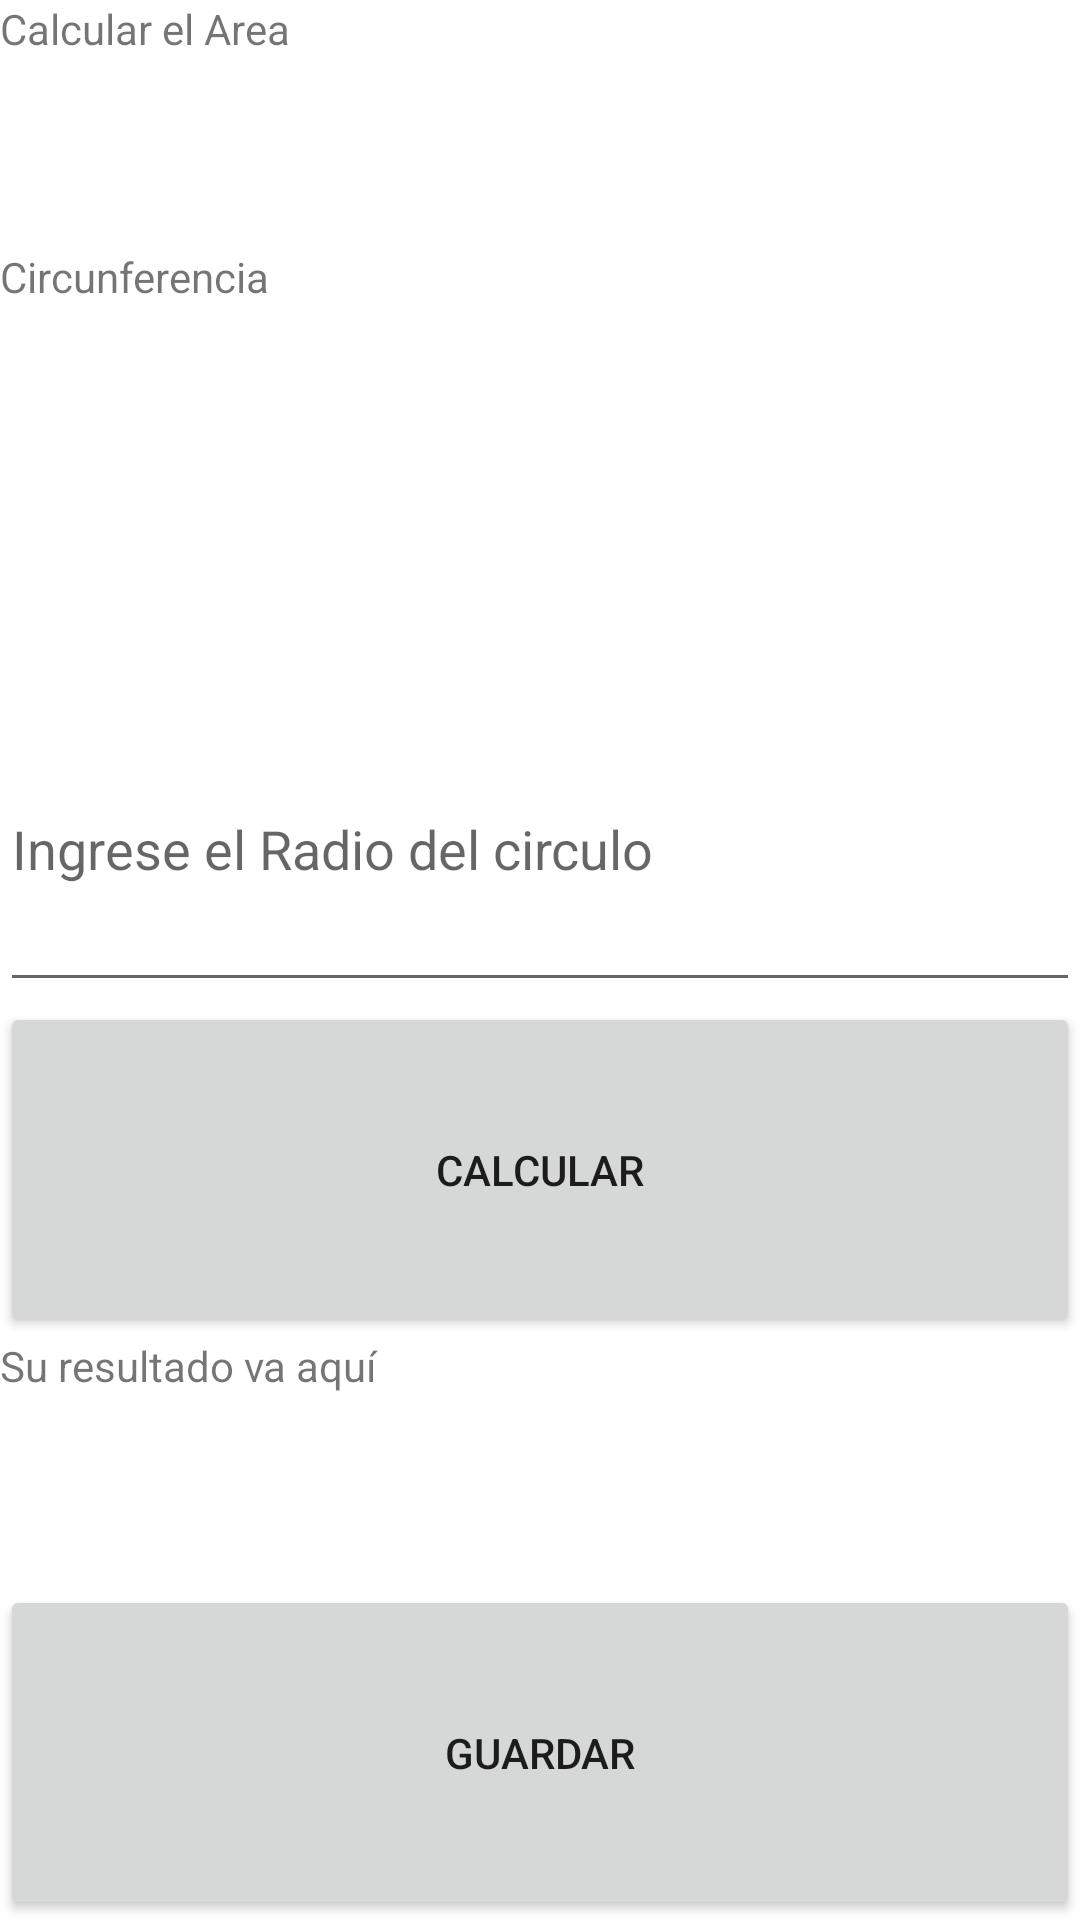

Reconstruct the res/layout file that produces this screen, plus the resources it refers to.
<!-- AndroidManifest.xml: application theme Theme.PruebaNumero2 -->
<!-- res/layout/activity_figura_circulo.xml -->
<?xml version="1.0" encoding="utf-8"?>
<LinearLayout xmlns:android="http://schemas.android.com/apk/res/android"
    xmlns:app="http://schemas.android.com/apk/res-auto"
    xmlns:tools="http://schemas.android.com/tools"
    android:layout_width="match_parent"
    android:layout_height="match_parent"
    tools:context=".FiguraCirculo"
    android:orientation="vertical">

    <TextView
        android:id="@+id/txtTituloCirculo"
        android:layout_width="match_parent"
        android:layout_height="wrap_content"
        android:text="Calcular el Area"
        android:layout_weight="1"/>

    <TextView
        android:id="@+id/txtCirculo"
        android:layout_width="match_parent"
        android:layout_height="wrap_content"
        android:layout_weight="1"
        android:text="Circunferencia"
        />

    <ImageView
        android:id="@+id/imageView2"
        android:layout_width="match_parent"
        android:layout_height="wrap_content"
        android:layout_weight="1"
        app:srcCompat="@drawable/areacircle" />

    <EditText
        android:id="@+id/txtRadioCirculo"
        android:layout_width="match_parent"
        android:layout_height="wrap_content"
        android:layout_weight="1"
        android:ems="10"
        android:inputType="textPersonName"
        android:text=""
        android:hint="Ingrese el Radio del circulo"
        />

    <Button
        android:id="@+id/button3"
        android:layout_width="match_parent"
        android:layout_height="wrap_content"
        android:layout_weight="1"
        android:onClick="CalcularArea"
        android:text="Calcular" />

    <TextView
        android:id="@+id/txtResultadoCirculo"
        android:layout_width="match_parent"
        android:layout_height="wrap_content"
        android:layout_weight="1"
        android:text="Su resultado va aquí" />

    <Button
        android:id="@+id/btnGuardarCirculo"
        android:layout_width="match_parent"
        android:layout_height="wrap_content"
        android:layout_weight="1"
        android:onClick="botonGuardarDatos"
        android:text="Guardar" />


</LinearLayout>
<!-- resources referenced by this layout -->
<resources>
  <style name="Theme.PruebaNumero2" parent="Theme.MaterialComponents.DayNight.DarkActionBar">
          
          <item name="colorPrimary">@color/purple_500</item>
          <item name="colorPrimaryVariant">@color/purple_700</item>
          <item name="colorOnPrimary">@color/white</item>
          
          <item name="colorSecondary">@color/teal_200</item>
          <item name="colorSecondaryVariant">@color/teal_700</item>
          <item name="colorOnSecondary">@color/black</item>
          
          <item name="android:statusBarColor" tools:targetApi="l">?attr/colorPrimaryVariant</item>
          
      </style>
  <!-- not gathered from this repository: default colours our renderer supplied (Android Studio template values) -->
  <color name="purple_500">#FF6200EE</color>
  <color name="purple_700">#FF3700B3</color>
  <color name="teal_200">#FF03DAC5</color>
  <color name="teal_700">#FF018786</color>
  <color name="black">#FF000000</color>
  <color name="white">#FFFFFFFF</color>
</resources>
